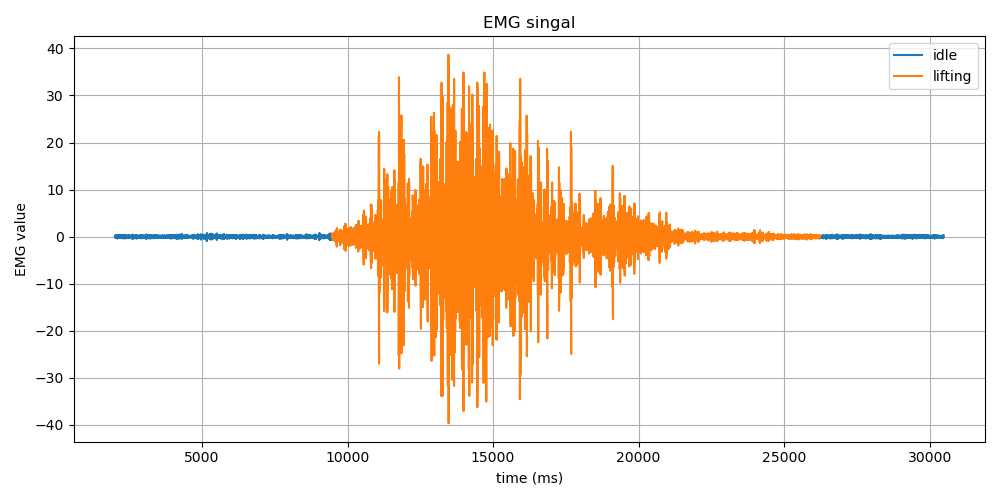

Source data for this figure (header and first rows):
Time (ms), EMG Value, Label
2009, -0.1, idle
2009, -0.03, idle
2009, 0.1, idle
2009, 0.16, idle
2009, 0.09, idle
2019, -0.05, idle
2019, -0.14, idle
2019, -0.12, idle
2019, -0.02, idle
2019, 0.07, idle
2027, 0.06, idle
2027, -0.02, idle
2027, -0.07, idle
2027, -0.03, idle
2027, 0.1, idle
2037, 0.19, idle
2037, 0.12, idle
2037, -0.09, idle
2037, -0.28, idle
2047, -0.27, idle
2047, -0.06, idle
2047, 0.2, idle
2047, 0.29, idle
2047, 0.17, idle
2057, -0.01, idle
2057, -0.1, idle
2057, -0.1, idle
2057, -0.09, idle
2057, -0.13, idle
2067, -0.12, idle
2067, -0.0, idle
2067, 0.17, idle
2067, 0.26, idle
2067, 0.16, idle
2077, -0.05, idle
2077, -0.21, idle
2077, -0.22, idle
2077, -0.08, idle
2077, 0.1, idle
2085, 0.2, idle
2085, 0.1, idle
2085, -0.11, idle
2085, -0.22, idle
2085, -0.07, idle
2095, 0.21, idle
2095, 0.34, idle
2095, 0.13, idle
2095, -0.24, idle
2095, -0.41, idle
2105, -0.21, idle
2105, 0.14, idle
2105, 0.29, idle
2105, 0.16, idle
2105, -0.03, idle
2115, -0.06, idle
2115, 0.05, idle
2115, 0.09, idle
2115, -0.06, idle
2125, -0.24, idle
2125, -0.24, idle
... 14,176 more rows
